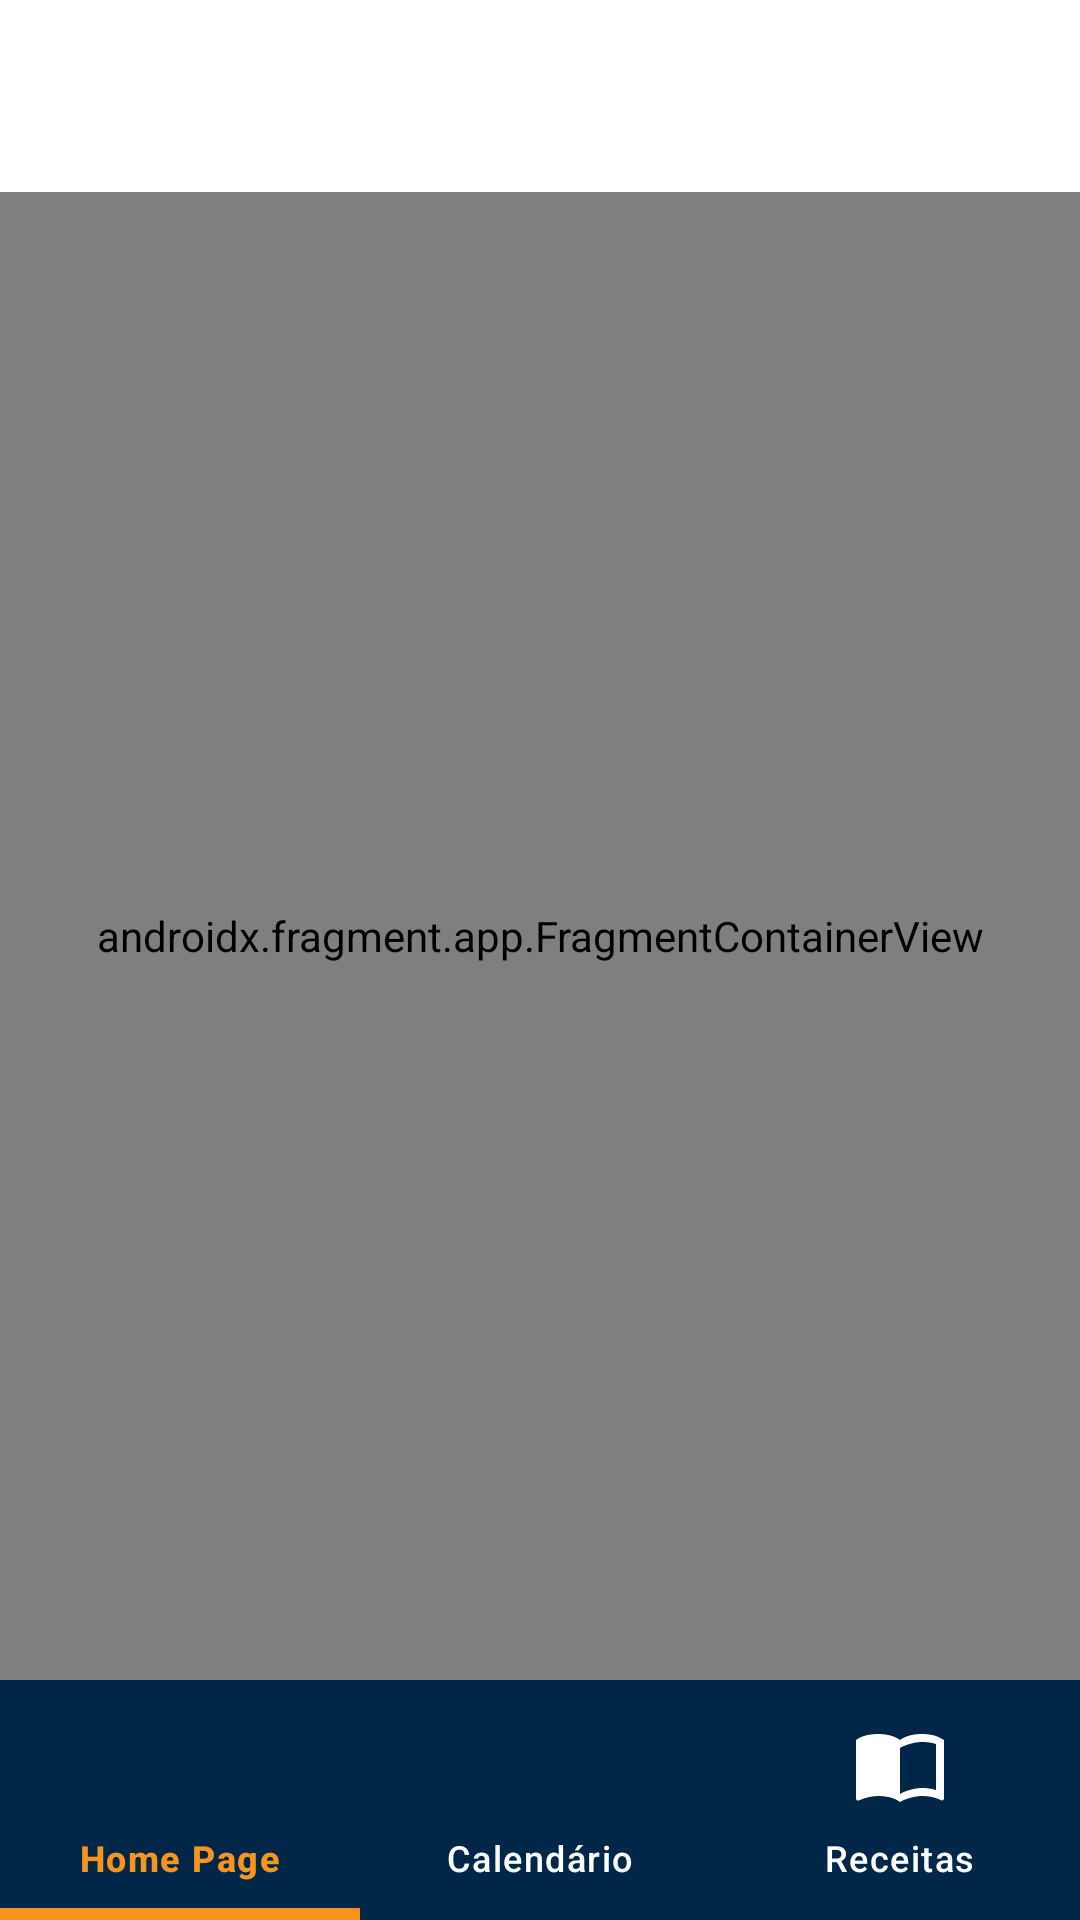

Here is an Android app screen rendered from its layout file. Give the layout XML and the strings, colors and styles it references.
<!-- AndroidManifest.xml: application theme Theme.MobileSIGEC -->
<!-- res/layout/activity_main.xml -->
<?xml version="1.0" encoding="utf-8"?>
<FrameLayout xmlns:android="http://schemas.android.com/apk/res/android"
    android:id="@+id/activity_container"
    android:layout_width="match_parent"
    android:layout_height="match_parent"
    android:background="@color/white">

    <androidx.drawerlayout.widget.DrawerLayout
        android:id="@+id/drawer_layout"
        android:layout_width="match_parent"
        android:layout_height="match_parent"
        android:fitsSystemWindows="true">

        <include
            android:id="@+id/app_bar_main"
            layout="@layout/app_bar_main"
            android:layout_width="match_parent"
            android:layout_height="match_parent" />

    </androidx.drawerlayout.widget.DrawerLayout>
</FrameLayout>
<!-- res/layout/app_bar_main.xml (included above) -->
<?xml version="1.0" encoding="utf-8"?>
<androidx.coordinatorlayout.widget.CoordinatorLayout xmlns:android="http://schemas.android.com/apk/res/android"
    xmlns:app="http://schemas.android.com/apk/res-auto"
    xmlns:tools="http://schemas.android.com/tools"
    android:id="@+id/coordinator_layout"
    android:layout_width="match_parent"
    android:layout_height="match_parent"
    tools:context=".MainActivity">

    <com.google.android.material.appbar.AppBarLayout
        android:layout_width="match_parent"
        android:layout_height="wrap_content"
        android:theme="@style/Theme.MobileSIGEC.AppBarOverlay">

        <androidx.appcompat.widget.Toolbar
            android:id="@+id/toolbar"
            android:layout_width="match_parent"
            android:layout_height="?attr/actionBarSize"
            android:background="@color/white"
            app:titleTextColor="@color/primary"
            app:popupTheme="@style/Theme.MobileSIGEC.PopupOverlay" />

    </com.google.android.material.appbar.AppBarLayout>

    <include
        android:id="@+id/content_main"
        layout="@layout/content_main" />

    
    <androidx.coordinatorlayout.widget.CoordinatorLayout
        android:layout_width="match_parent"
        android:layout_height="match_parent"
        android:layout_marginBottom="56dp"
        android:background="@android:color/transparent"/>
</androidx.coordinatorlayout.widget.CoordinatorLayout>
<!-- res/layout/content_main.xml (included above) -->
<?xml version="1.0" encoding="utf-8"?>
<LinearLayout xmlns:android="http://schemas.android.com/apk/res/android"
    xmlns:app="http://schemas.android.com/apk/res-auto"
    xmlns:tools="http://schemas.android.com/tools"
    android:layout_width="match_parent"
    android:layout_height="match_parent"
    android:orientation="vertical"
    app:layout_behavior="@string/appbar_scrolling_view_behavior"
    tools:showIn="@layout/app_bar_main">

    <androidx.fragment.app.FragmentContainerView
        android:id="@+id/nav_host_fragment_content_main"
        android:name="androidx.navigation.fragment.NavHostFragment"
        android:layout_width="match_parent"
        android:layout_height="0dp"

        android:layout_weight="1"
        app:defaultNavHost="true"
        app:navGraph="@navigation/mobile_navigation" />

    <com.google.android.material.bottomnavigation.BottomNavigationView
        android:id="@+id/bottom_nav_view"
        android:layout_width="match_parent"
        android:layout_height="80dp"
        android:layout_gravity="bottom"
        android:background="@color/primary"
        app:itemIconSize="32dp"
        app:itemIconTint="@color/nav_item_color_selector"
        app:itemTextColor="@color/nav_item_color_selector"
        app:itemBackground="@drawable/bg_nav_item_selected"
        app:itemActiveIndicatorStyle="@null"
        app:labelVisibilityMode="labeled"
        app:menu="@menu/bottom_navigation" />
</LinearLayout>
<!-- resources referenced by this layout -->
<resources>
  <color name="primary">#002747</color>
  <color name="white">#FFFFFFFF</color>
  <!-- drawable bg_nav_item_selected (drawable) -->
  <?xml version="1.0" encoding="utf-8"?>
  <selector xmlns:android="http://schemas.android.com/apk/res/android">
      
      <item android:state_checked="true">
          <layer-list>
              <item android:bottom="0dp" android:left="0dp" android:right="0dp" android:top="76dp">
                  <shape android:shape="rectangle">
                      <solid android:color="@color/senac_orange" />
                  </shape>
              </item>
          </layer-list>
      </item>
      
      <item android:state_checked="false">
          <shape android:shape="rectangle">
              <solid android:color="@android:color/transparent" />
          </shape>
      </item>
  </selector>
  <style name="Theme.MobileSIGEC.AppBarOverlay" parent="ThemeOverlay.Material3.ActionBar">
          <item name="colorControlNormal">#000000</item>
      </style>
  <style name="Theme.MobileSIGEC.PopupOverlay" parent="ThemeOverlay.Material3.Light" />
  <style name="Theme.MobileSIGEC" parent="Theme.Material3.DayNight.NoActionBar">
          
          <item name="colorPrimary">@color/senac_blue</item>
          <item name="colorOnPrimary">@color/white</item>
          <item name="colorPrimaryContainer">@color/senac_blue</item>
          <item name="colorOnPrimaryContainer">@color/white</item>
  
          
          <item name="colorSecondary">@color/senac_orange</item>
          <item name="colorOnSecondary">@color/white</item>
          <item name="colorSecondaryContainer">@color/senac_orange</item>
          <item name="colorOnSecondaryContainer">@color/white</item>
  
          
          <item name="android:statusBarColor">@color/senac_blue</item>
          <item name="android:windowLightStatusBar">false</item>
          
      </style>
  <color name="senac_orange">#F7941D</color>
  <color name="senac_blue">#002747</color>
</resources>
